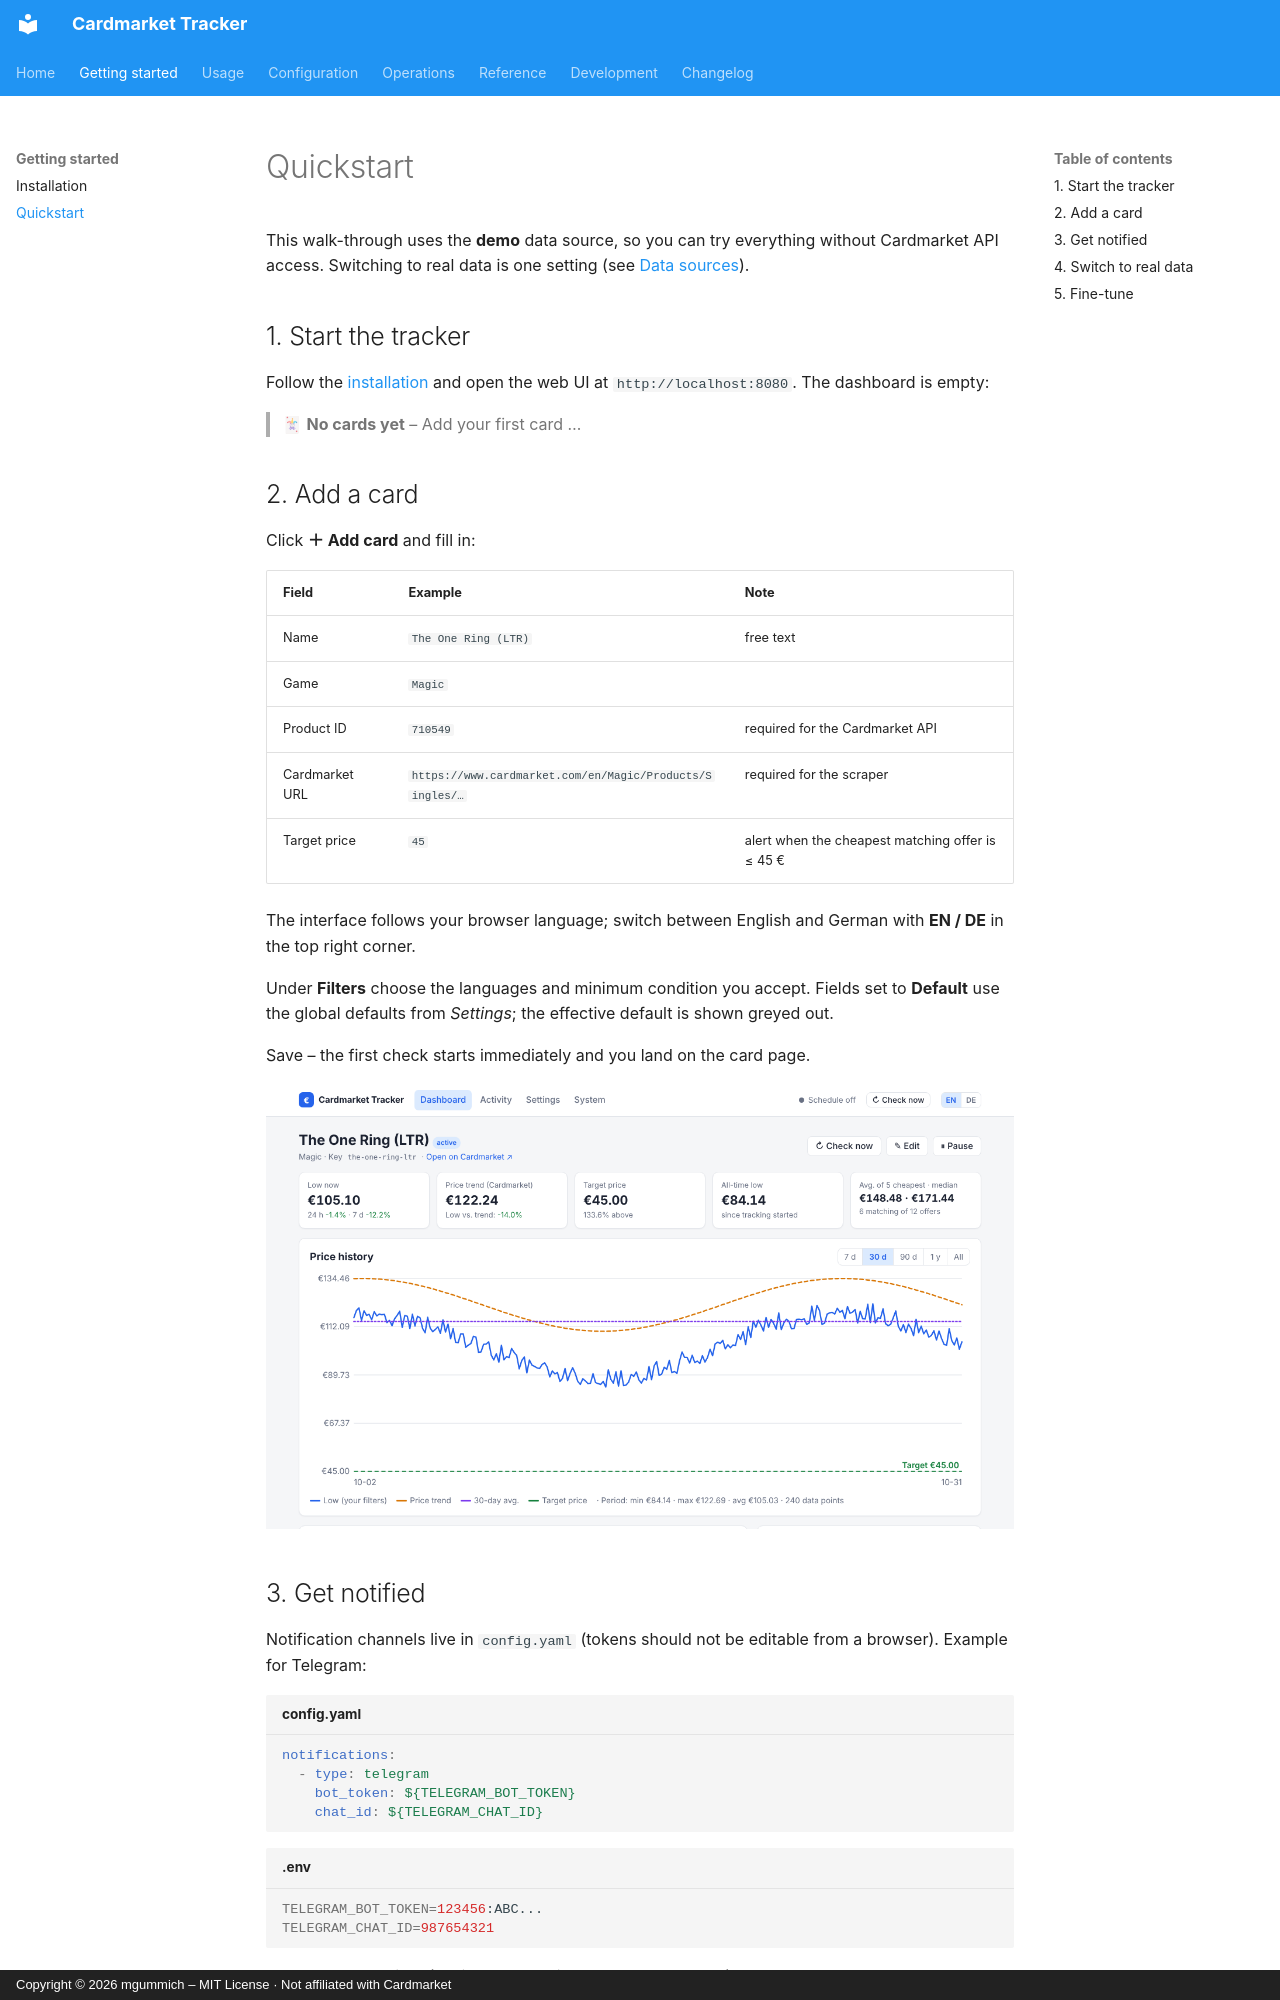

repository: mgummich/cardmarkettracker · page: getting-started/quickstart/index.html · generator: mkdocs · copyright: Copyright © 2026 mgummich – MIT License · Not affiliated with Cardmarket

# Quickstart

This walk-through uses the **demo** data source, so you can try everything without Cardmarket
API access. Switching to real data is one setting (see [Data sources](../configuration/data-sources.md)).

## 1. Start the tracker

Follow the [installation](installation.md) and open the web UI at `http://localhost:8080`.
The dashboard is empty:

> 🃏 **No cards yet** – Add your first card …

## 2. Add a card

Click **＋ Add card** and fill in:

| Field | Example | Note |
|---|---|---|
| Name | `The One Ring (LTR)` | free text |
| Game | `Magic` | |
| Product ID | `710549` | required for the Cardmarket API |
| Cardmarket URL | `https://www.cardmarket.com/en/Magic/Products/Singles/…` | required for the scraper |
| Target price | `45` | alert when the cheapest matching offer is ≤ 45 € |

The interface follows your browser language; switch between English and German with
**EN / DE** in the top right corner.

Under **Filters** choose the languages and minimum condition you accept. Fields set to
**Default** use the global defaults from *Settings*; the effective default is shown greyed out.

Save – the first check starts immediately and you land on the card page.

![Card page](../assets/screenshots/en/card-detail.png)
